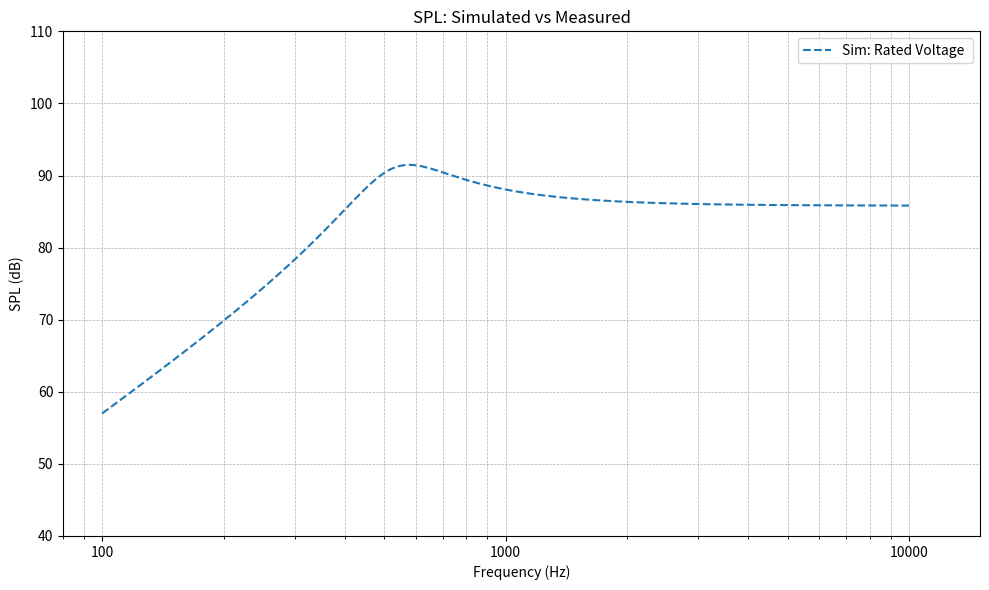
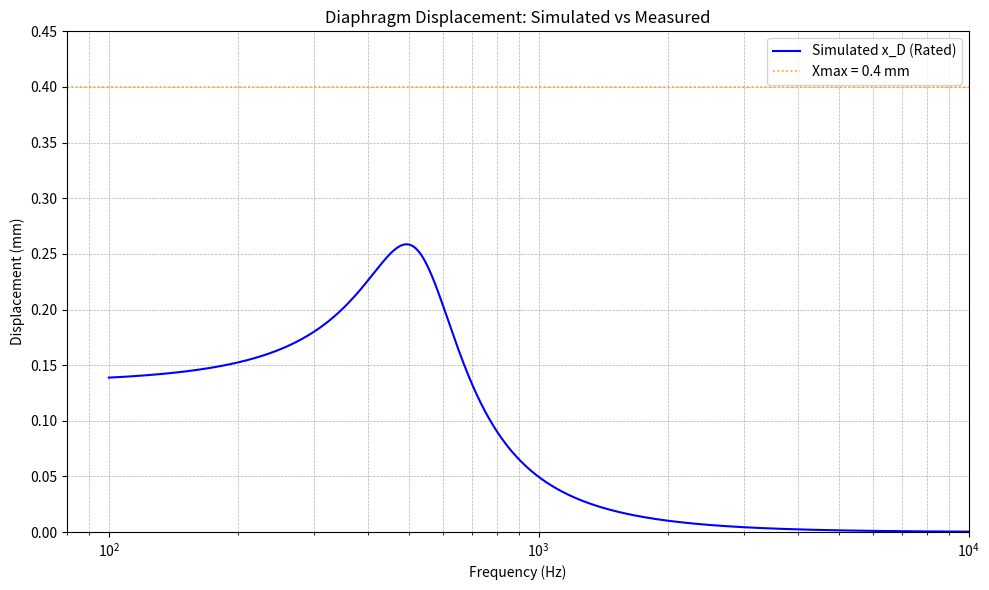

Here is the Python script that generated these plots, in order:
import numpy as np
import matplotlib.pyplot as plt
from scipy.interpolate import interp1d

# 已知參數
rho_0 = 1.225  # kg/m^3
c = 343  # m/s
S_D = 2.65e-4  # m^2
Bl = 1.927  # Tm
R_MS = 0.317  # Ns/m
R_E = 8.91  # ohm
C_MS = 0.22e-3  # m/N
M_MS = 0.405e-3  # kg
d = 0.1  # m
a = np.sqrt(S_D / np.pi)

# 計算相關參數
V_AS = rho_0 * c**2 * (S_D**2) * C_MS
M_AS=M_MS/(S_D**2)
C_AS=(S_D**2)*C_MS
w_s=1 / np.sqrt(M_AS * C_AS)
f_s = w_s / (2 * np.pi)
Q_MS=(1/R_MS)*np.sqrt(M_MS / C_MS)
Q_ES=(R_E/Bl**2)*np.sqrt(M_MS / C_MS)
Q_TS=Q_MS*Q_ES/(Q_MS+Q_ES)

# 頻率軸與 s 定義
frequencies = np.logspace(np.log10(100), np.log10(10000), 1000)
omega = 2 * np.pi * frequencies
s = 1j * omega
p_ref = 2e-5  # 參考聲壓

# G(s) 高通傳遞函數
s_omega_ratio = s / w_s
G_s = (s_omega_ratio**2) / (s_omega_ratio**2 + (1/Q_TS)*s_omega_ratio + 1)

# 定義電壓
base_voltage_rated = 2.83  # Vrms

# 計算 SPL & x_D 函數
def compute_SPL_and_displacement(E_g):
    
    p = (rho_0 / (4 * np.pi*d)) * (Bl * E_g) / (S_D * R_E * M_AS) * G_s
    SPL = 20 * np.log10(np.abs(p) / p_ref)

    x_D = E_g * np.sqrt(V_AS / (rho_0 * c**2 * S_D**2 * R_E * w_s * Q_ES)) * \
         (1 / ((s / w_s)**2 + (1 / Q_TS) * (s / w_s) + 1))
    x_D_mm = 1000 * x_D
    return SPL, x_D_mm

# 計算理論 SPL 與 xD
SPL_rated, xD_rated = compute_SPL_and_displacement(2.83)


# 繪圖：SPL
plt.figure(figsize=(10, 6))
plt.plot(frequencies, SPL_rated, label='Sim: Rated Voltage ', linestyle='--')

plt.xscale('log')
plt.xlim(80, 15000)
plt.ylim(40, 110)
plt.title('SPL: Simulated vs Measured')
plt.xlabel('Frequency (Hz)')
plt.ylabel('SPL (dB)')
plt.grid(True, which='both', linestyle='--', linewidth=0.5)
plt.xticks([100, 1000, 10000], ['100', '1000', '10000'])
plt.legend()
plt.tight_layout()
plt.show()

# --- 繪圖：x_D 與實測疊圖 ---
plt.figure(figsize=(10, 6))
plt.plot(frequencies, np.abs(xD_rated), label="Simulated x_D (Rated)", color='b')
plt.axhline(0.4, color='orange', linestyle=':', linewidth=1.2, label='Xmax = 0.4 mm')
plt.xscale('log')
plt.xlim(80, 10000)
plt.ylim(0, 0.45)
plt.xlabel("Frequency (Hz)")
plt.ylabel("Displacement (mm)")
plt.title("Diaphragm Displacement: Simulated vs Measured")
plt.grid(True, which='both', linestyle='--', linewidth=0.5)
plt.legend()
plt.tight_layout()
plt.show()
